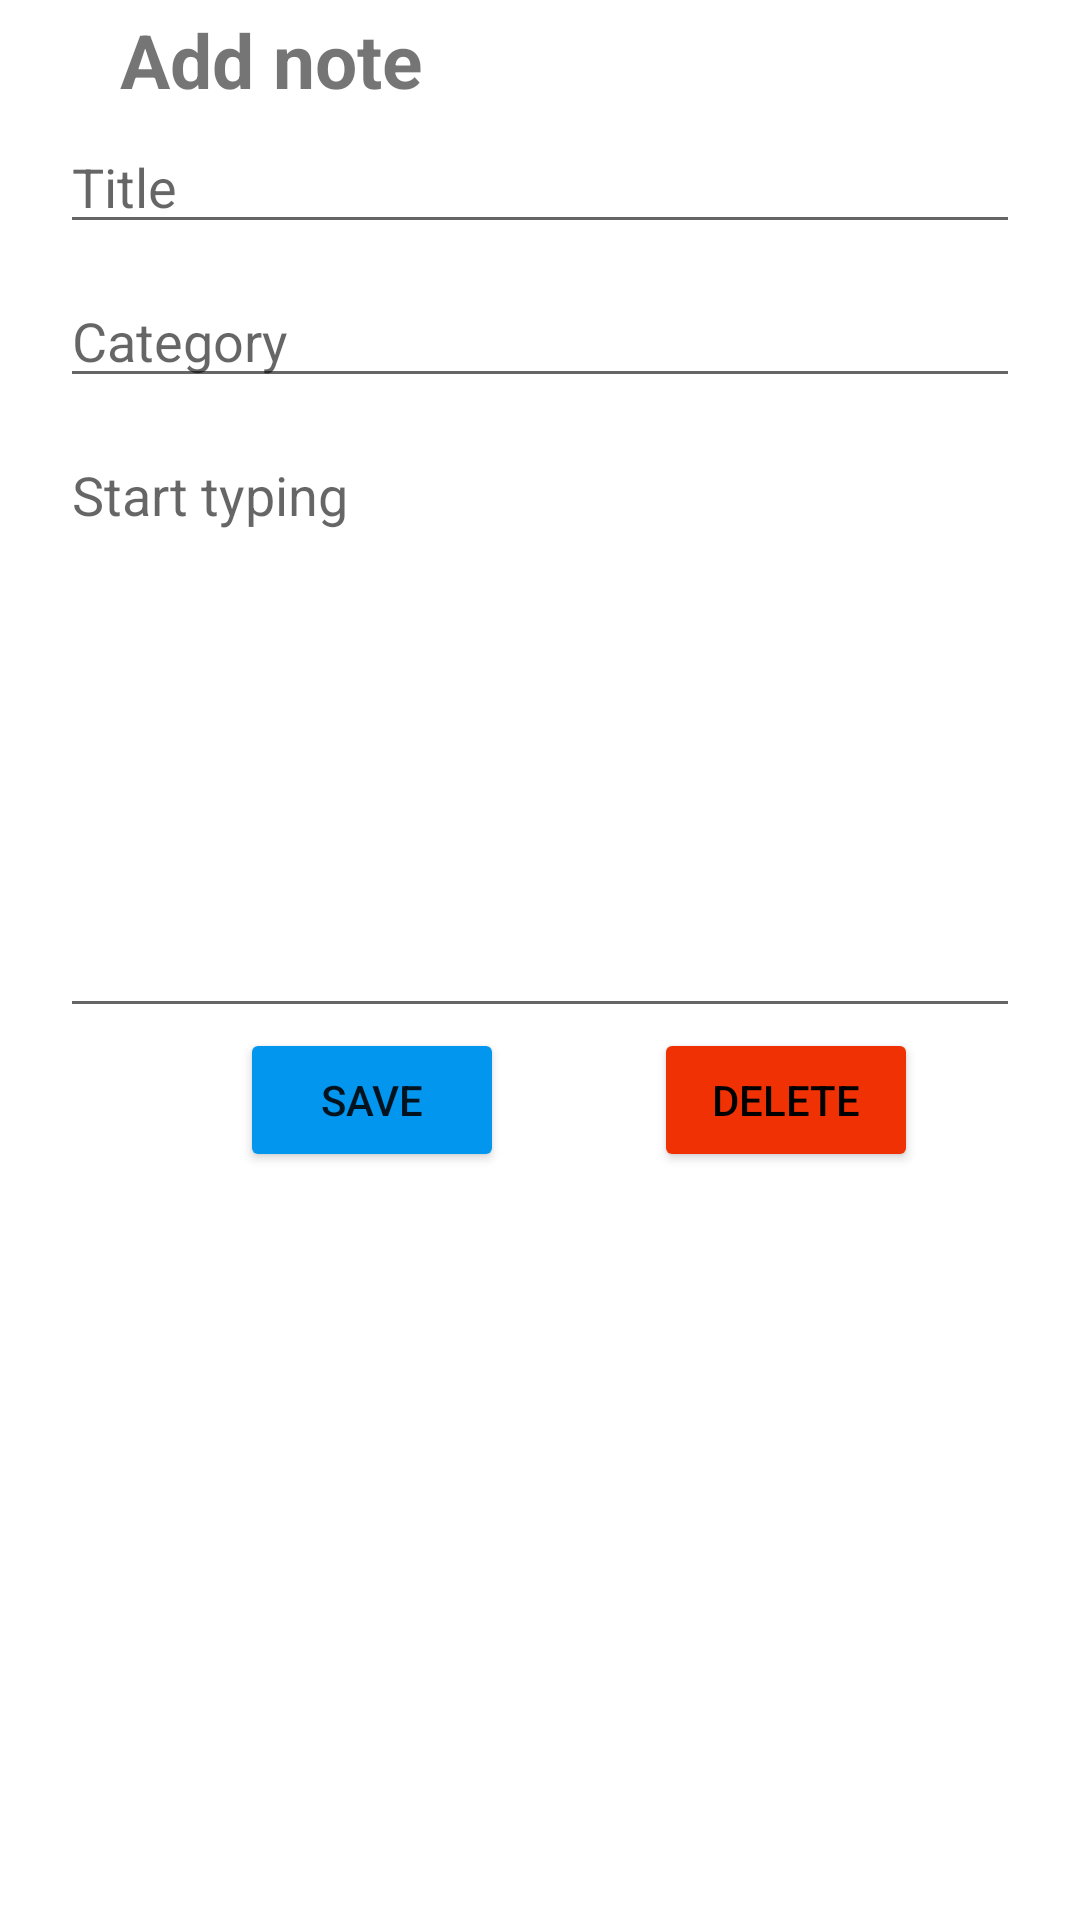

Write the Android layout XML for this screen, with the resource values it uses.
<!-- AndroidManifest.xml: application theme Theme.Memmoo -->
<!-- res/layout/activity_add_note.xml -->
<?xml version="1.0" encoding="utf-8"?>
<RelativeLayout xmlns:android="http://schemas.android.com/apk/res/android"
    xmlns:app="http://schemas.android.com/apk/res-auto"
    xmlns:tools="http://schemas.android.com/tools"
    android:layout_width="match_parent"
    android:layout_height="match_parent"
    tools:context=".view.activity.AddNoteActivity">


    <LinearLayout

        android:id="@+id/title_add_bar"
        android:layout_width="match_parent"
        android:layout_height="wrap_content">

        <ImageButton
            android:layout_margin="20dp"
            android:id="@+id/back"
            android:background="@android:color/transparent"
            android:src="@drawable/baseline_arrow_back_24"
            android:layout_width="wrap_content"
            android:layout_height="wrap_content"/>

        <TextView
            android:id="@+id/txt_add"
            android:layout_width="wrap_content"
            android:layout_height="wrap_content"
            android:textSize="25sp"
            android:textStyle="bold"
            android:layout_gravity="center"
            android:text="@string/txt_add"/>

    </LinearLayout>

    <EditText
        android:id="@+id/title"
        android:hint="@string/judul"
        android:layout_marginHorizontal="20dp"
        android:layout_below="@id/title_add_bar"
        android:layout_width="match_parent"
        android:layout_height="wrap_content"/>

    <EditText
        android:id="@+id/category"
        android:layout_marginTop="10dp"
        android:hint="@string/kategori"
        android:layout_marginHorizontal="20dp"
        android:layout_below="@id/title"
        android:layout_width="match_parent"
        android:layout_height="wrap_content"/>

    <EditText
        android:id="@+id/txt_desc"
        android:layout_marginTop="10dp"
        android:hint="@string/isi"
        android:inputType="textMultiLine|textCapSentences"
        android:minHeight="200dp"
        android:gravity="top"
        android:layout_marginHorizontal="20dp"
        android:layout_below="@id/category"
        android:layout_width="match_parent"
        android:layout_height="wrap_content"/>

    <LinearLayout
        android:layout_width="match_parent"
        android:layout_height="wrap_content"
        android:layout_below="@id/txt_desc"
        android:layout_marginHorizontal="30dp">

        <Button
            android:id="@+id/buttonAdd"
            android:backgroundTint="@color/blue"
            android:text="save"
            android:layout_marginStart="50dp"
            android:layout_width="wrap_content"
            android:layout_height="wrap_content"/>

        <Button
            android:id="@+id/buttonDelete"
            android:backgroundTint="@color/red"
            android:textColor="@color/black"
            android:text="delete"
            android:layout_marginStart="50dp"
            android:layout_width="wrap_content"
            android:layout_height="wrap_content"/>
    </LinearLayout>
</RelativeLayout>
<!-- resources referenced by this layout -->
<resources>
  <color name="black">#FF000000</color>
  <color name="blue">#0396EF</color>
  <color name="red">#EF3103</color>
  <string name="isi">Start typing</string>
  <string name="judul">Title</string>
  <string name="kategori">Category</string>
  <string name="txt_add">Add note</string>
  <style name="Theme.Memmoo" parent="Theme.MaterialComponents.DayNight.NoActionBar">
          
          <item name="colorPrimary">@color/purple_500</item>
          <item name="colorPrimaryVariant">@color/purple_700</item>
          <item name="colorOnPrimary">@color/white</item>
          
          <item name="colorSecondary">@color/teal_200</item>
          <item name="colorSecondaryVariant">@color/teal_700</item>
          <item name="colorOnSecondary">@color/black</item>
          
          <item name="android:statusBarColor">?attr/colorPrimaryVariant</item>
          
      </style>
  <color name="purple_500">#FF6200EE</color>
  <color name="purple_700">#FF3700B3</color>
  <color name="white">#FFFFFFFF</color>
  <color name="teal_200">#FF03DAC5</color>
  <color name="teal_700">#FF018786</color>
</resources>
